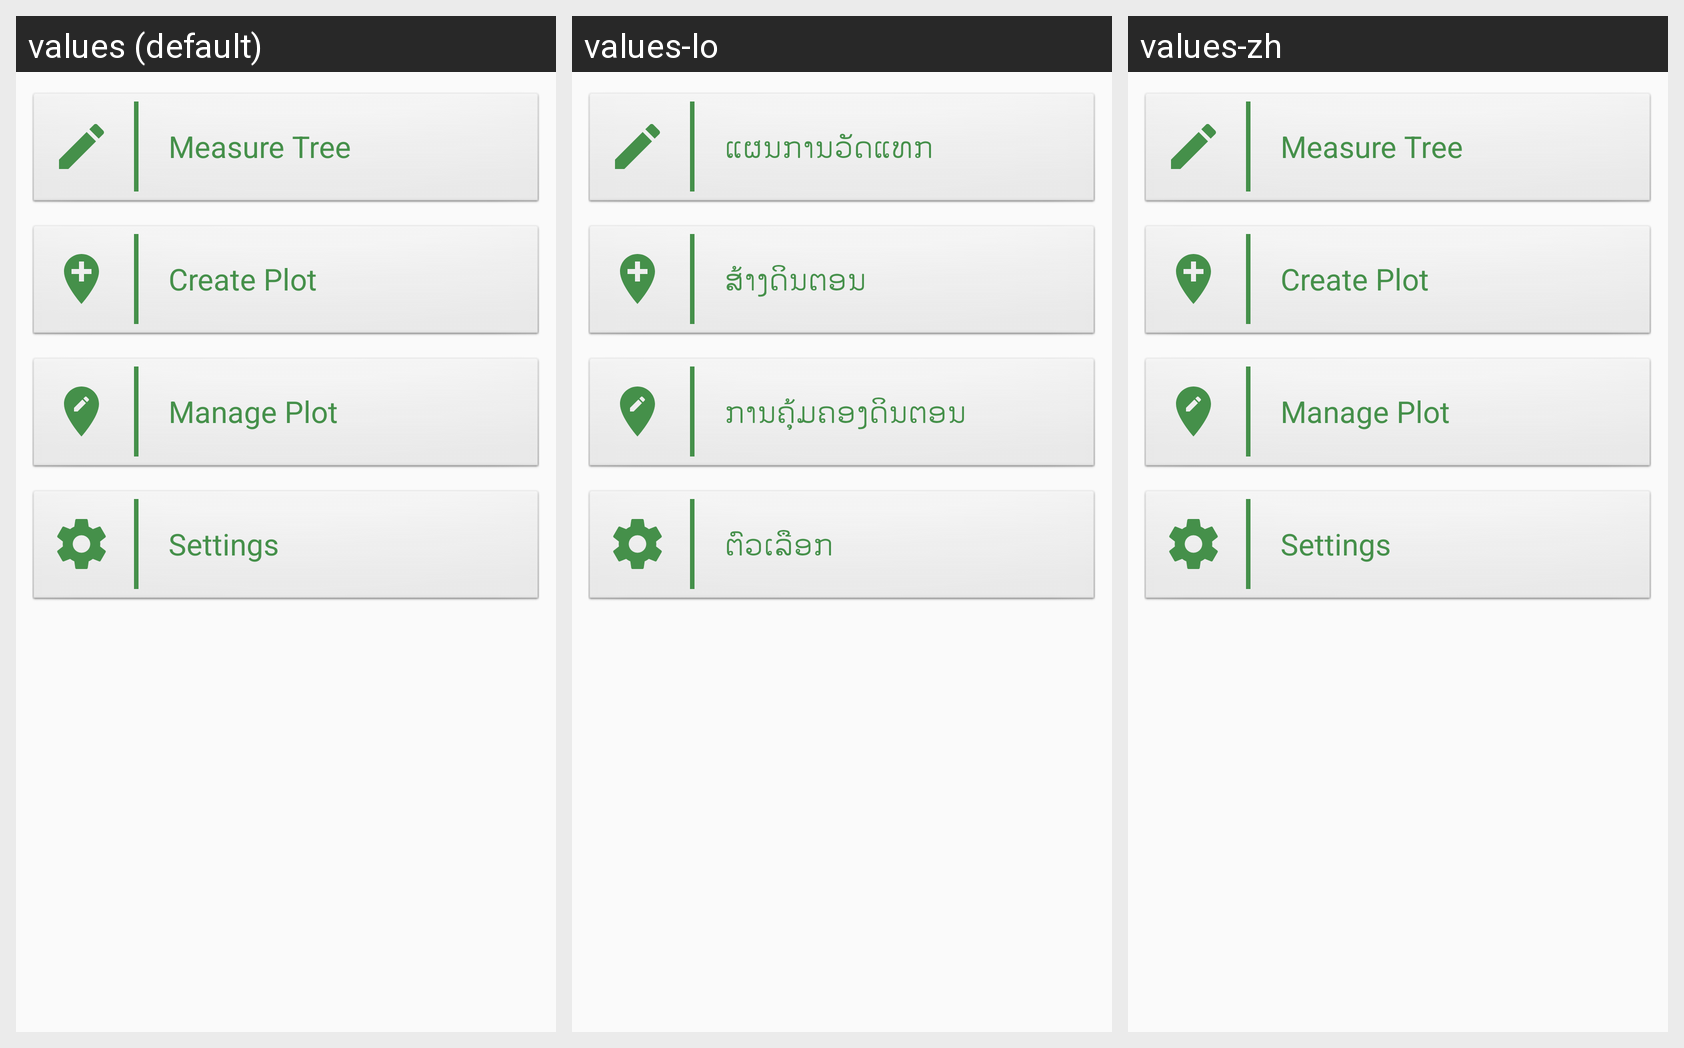

The Android screen below is rendered under several locales of the same app. Produce the string resources it draws, with the default and per-locale values.
Android screen res/layout/activity_main.xml rendered under 3 locales, left to right: values (default), values-lo, values-zh. Device: Nexus 5 (rendered at 1080×1920; each locale shown at half size, 540×960, under a caption strip naming it); theme AppTheme.
Strings drawn on this screen, with the default value and each locale's value (text and hints the layout hard-codes appear in the picture but are not listed):

measure_tree
  values: Measure Tree
  values-lo: ແຜນການວັດແທກ
  values-zh: Measure Tree  [not translated; the default value is used]

create_plot
  values: Create Plot
  values-lo: ສ້າງດິນຕອນ
  values-zh: Create Plot  [not translated; the default value is used]

manage_plot
  values: Manage Plot
  values-lo: ການຄຸ້ມຄອງດິນຕອນ
  values-zh: Manage Plot  [not translated; the default value is used]

settings
  values: Settings
  values-lo: ຕົວເລືອກ
  values-zh: Settings  [not translated; the default value is used]
